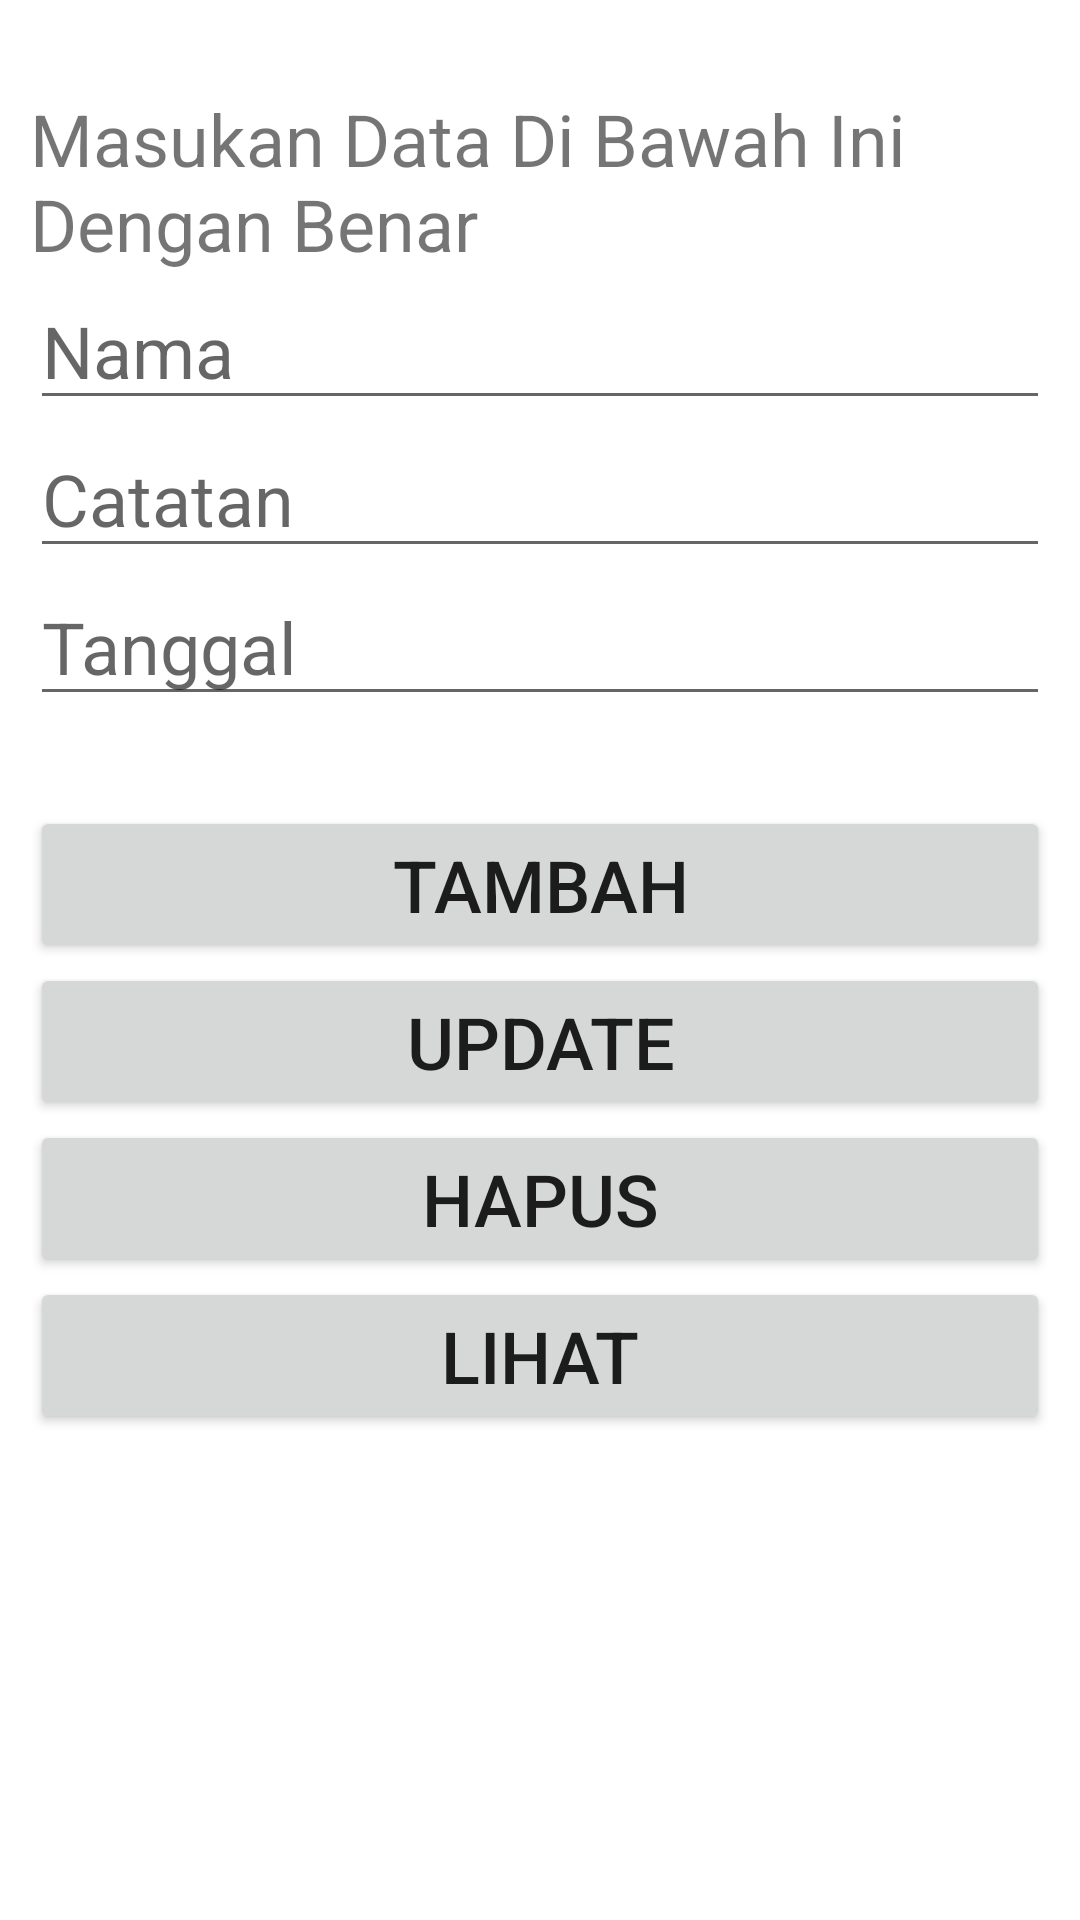

Reconstruct the res/layout file that produces this screen, plus the resources it refers to.
<!-- AndroidManifest.xml: application theme Theme.Tugasbesaralbi -->
<!-- res/layout/activity_home.xml -->
<?xml version="1.0" encoding="utf-8"?>
<RelativeLayout xmlns:android="http://schemas.android.com/apk/res/android"
    xmlns:app="http://schemas.android.com/apk/res-auto"
    xmlns:tools="http://schemas.android.com/tools"
    android:layout_width="match_parent"
    android:layout_height="match_parent"
    android:padding="10dp"
    tools:context=".HomeActivity">
    <TextView
        android:id="@+id/texttitle"
        android:layout_width="match_parent"
        android:layout_height="wrap_content"
        android:text="Masukan Data Di Bawah Ini Dengan Benar"
        android:textSize="24dp"
        android:layout_marginTop="20dp"/>

    <EditText
        android:id="@+id/nama"
        android:layout_width="match_parent"
        android:layout_height="wrap_content"
        android:hint="Nama"
        android:textSize="24dp"
        android:layout_below="@+id/texttitle"
        android:inputType="textPersonName"/>

    <EditText
        android:id="@+id/catatan"
        android:layout_width="match_parent"
        android:layout_height="wrap_content"
        android:hint="Catatan"
        android:textSize="24dp"
        android:layout_below="@+id/nama"
        android:inputType="number"/>

    <EditText
        android:id="@+id/tgl"
        android:layout_width="match_parent"
        android:layout_height="wrap_content"
        android:hint="Tanggal"
        android:textSize="24dp"
        android:layout_below="@+id/catatan"
        android:inputType="number"/>

    <Button
        android:id="@+id/btnInsert"
        android:layout_width="match_parent"
        android:layout_height="wrap_content"
        android:textSize="24dp"
        android:text="Tambah"
        android:layout_marginTop="30dp"
        android:layout_below="@id/tgl"/>

    <Button
        android:id="@+id/btnUpdate"
        android:layout_width="match_parent"
        android:layout_height="wrap_content"
        android:textSize="24dp"
        android:text="Update"
        android:layout_below="@id/btnInsert"/>

    <Button
        android:id="@+id/btnDelete"
        android:layout_width="match_parent"
        android:layout_height="wrap_content"
        android:textSize="24dp"
        android:text="Hapus"
        android:layout_below="@id/btnUpdate"/>

    <Button
        android:id="@+id/btnView"
        android:layout_width="match_parent"
        android:layout_height="wrap_content"
        android:textSize="24dp"
        android:text="Lihat"
        android:layout_below="@id/btnDelete"/>
</RelativeLayout>
<!-- resources referenced by this layout -->
<resources>
  <style name="Theme.Tugasbesaralbi" parent="Theme.MaterialComponents.DayNight.DarkActionBar">
          
          <item name="colorPrimary">@color/purple_500</item>
          <item name="colorPrimaryVariant">@color/purple_700</item>
          <item name="colorOnPrimary">@color/white</item>
          
          <item name="colorSecondary">@color/teal_200</item>
          <item name="colorSecondaryVariant">@color/teal_700</item>
          <item name="colorOnSecondary">@color/black</item>
          
          <item name="android:statusBarColor">?attr/colorPrimaryVariant</item>
          
      </style>
  <!-- not gathered from this repository: default colours our renderer supplied (Android Studio template values) -->
  <color name="purple_500">#FF6200EE</color>
  <color name="purple_700">#FF3700B3</color>
  <color name="teal_200">#FF03DAC5</color>
  <color name="teal_700">#FF018786</color>
  <color name="black">#FF000000</color>
  <color name="white">#FFFFFFFF</color>
</resources>
